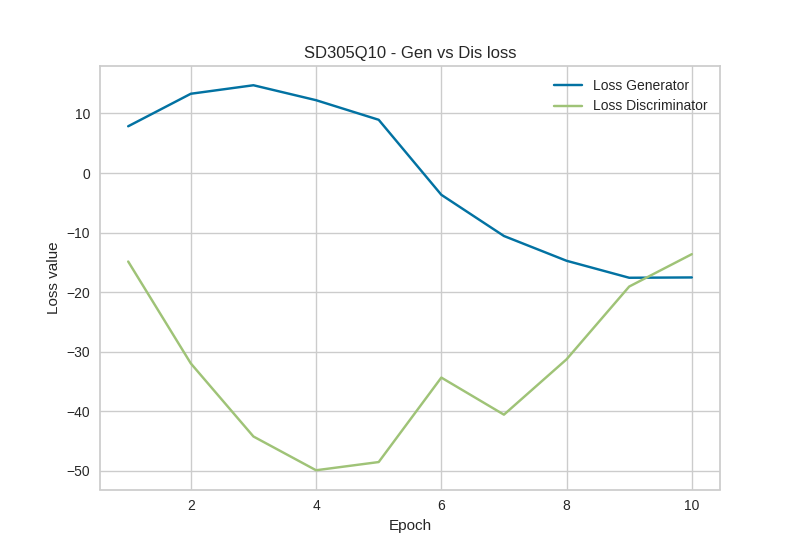

Values plotted in this chart, from the file beside it:
Epoch, Loss_G, Loss_D
1, 7.851, -14.86
2, 13.31, -31.97
3, 14.74, -44.24
4, 12.23, -49.91
5, 8.94, -48.53
6, -3.654, -34.35
7, -10.57, -40.57
8, -14.73, -31.28
9, -17.59, -19.06
10, -17.53, -13.63
